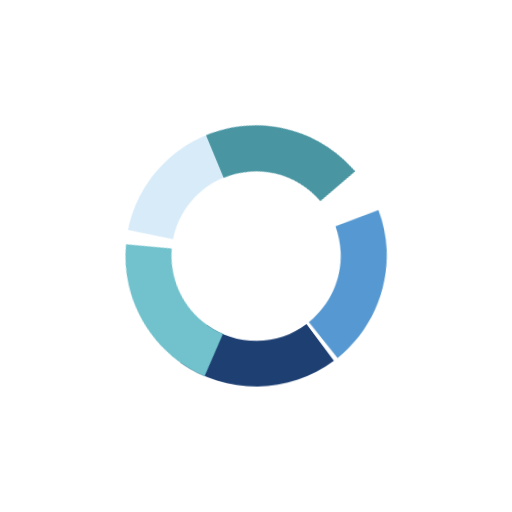
t = 0.00 s
t = 1.00 s: frame unchanged from t = 0.00 s, image omitted
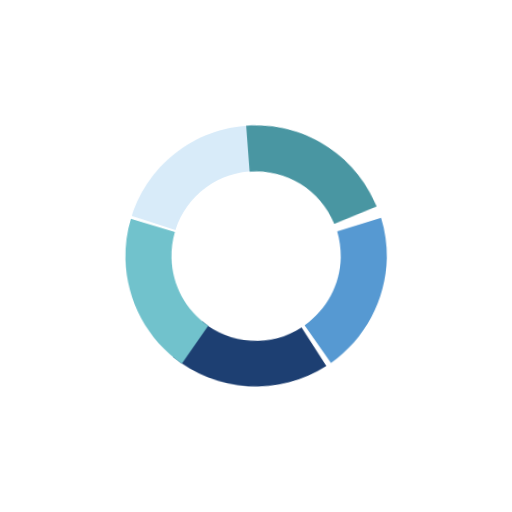
t = 1.13 s
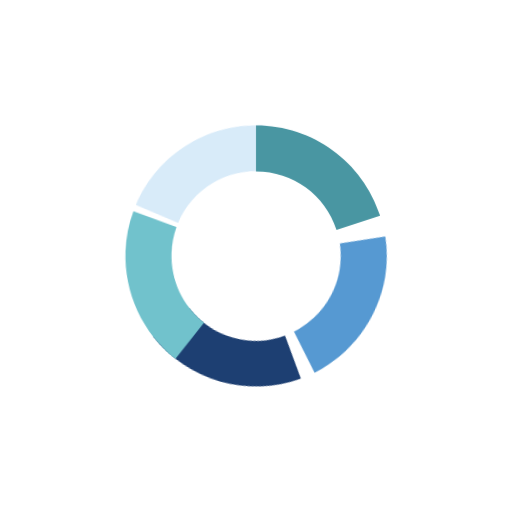
t = 1.25 s
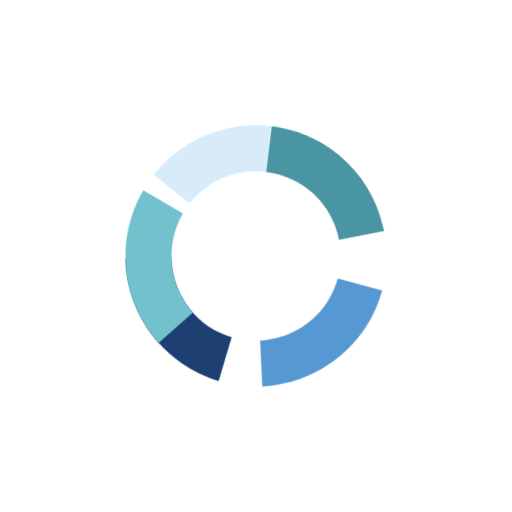
t = 1.38 s
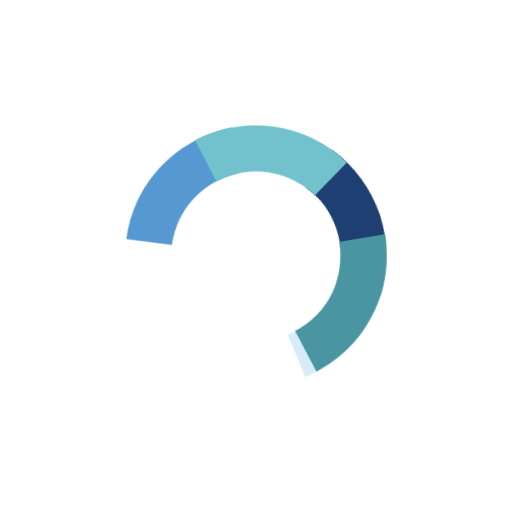
t = 1.63 s

The animated SVG that drew these frames (rendered in a browser with its animation timeline set to each time). Animation: 2 CSS @keyframes rules; one cycle of 2.00 s, repeats indefinitely.

<svg class="ldi-2ea03a" width="200px"  height="200px"  xmlns="http://www.w3.org/2000/svg" xmlns:xlink="http://www.w3.org/1999/xlink" viewBox="0 0 100 100" preserveAspectRatio="xMidYMid" style="background: none;"><!--?xml version="1.0" encoding="utf-8"?--><!--Generator: Adobe Illustrator 21.0.0, SVG Export Plug-In . SVG Version: 6.00 Build 0)--><svg version="1.1" id="Layer_1" xmlns="http://www.w3.org/2000/svg" xmlns:xlink="http://www.w3.org/1999/xlink" x="0px" y="0px" viewBox="0 0 100 100" style="transform-origin: 50px 50px 0px;" xml:space="preserve"><g style="transform-origin: 50px 50px 0px; transform: scale(0.6);"><g style="transform-origin: 50px 50px 0px;"><style type="text/css" class="ld ld-spin" style="transform-origin: 50px 50px 0px; animation-duration: 1s; animation-delay: -1s;">.st0{fill:#F4E6C8;} .st1{opacity:0.8;fill:#849B87;} .st2{fill:#D65A62;} .st3{fill:#E15C64;} .st4{fill:#F47E5F;} .st5{fill:#F7B26A;} .st6{fill:#FEE8A2;} .st7{fill:#ACBD81;} .st8{fill:#F5E169;} .st9{fill:#F0AF6B;} .st10{fill:#EA7C60;} .st11{fill:#A8B980;} .st12{fill:#829985;} .st13{fill:#798AAE;} .st14{fill:#8672A7;} .st15{fill:#CC5960;} .st16{fill:#E17A5F;} .st17{fill:#849B87;} .st18{opacity:0.8;fill:#E15C64;} .st19{opacity:0.8;fill:#F7B26A;} .st20{fill:#79A5B5;} .st21{opacity:0.8;fill:#79A5B4;} .st22{fill:#666766;}</style><g style="transform-origin: 50px 50px 0px;"><g class="ld ld-spin" style="transform-origin: 50px 50px 0px; animation-duration: 1s; animation-delay: -0.95s;"><path class="st5" d="M50,92.5c-9,0-17.7-2.8-25-8.1l8.8-12.1c4.7,3.4,10.3,5.3,16.2,5.3s11.5-1.8,16.2-5.3L75,84.4 C67.7,89.7,59,92.5,50,92.5z" fill="#1d3f72" style="fill: rgb(29, 63, 114);"></path></g></g><g style="transform-origin: 50px 50px 0px;"><g class="ld ld-spin" style="transform-origin: 50px 50px 0px; animation-duration: 1s; animation-delay: -0.9s;"><path class="st7" d="M75,84.4l-8.8-12.1c7.1-5.2,11.4-13.5,11.4-22.3c0-2.9-0.5-5.8-1.3-8.5l14.2-4.6c1.4,4.2,2.1,8.7,2.1,13.1 C92.5,63.5,86,76.4,75,84.4z" fill="#5699d2" style="fill: rgb(86, 153, 210);"></path></g></g><g style="transform-origin: 50px 50px 0px;"><g class="ld ld-spin" style="transform-origin: 50px 50px 0px; animation-duration: 1s; animation-delay: -0.85s;"><path class="st3" d="M23.8,41.5L9.6,36.9C15.3,19.3,31.5,7.5,50,7.5v14.9C38,22.4,27.5,30.1,23.8,41.5z" fill="#d8ebf9" style="fill: rgb(216, 235, 249);"></path></g></g><g style="transform-origin: 50px 50px 0px;"><g class="ld ld-spin" style="transform-origin: 50px 50px 0px; animation-duration: 1s; animation-delay: -0.8s;"><path class="st4" d="M25,84.4C14,76.4,7.5,63.5,7.5,50c0-4.5,0.7-8.9,2.1-13.1l14.2,4.6c-0.9,2.8-1.3,5.6-1.3,8.5 c0,8.8,4.2,17.1,11.4,22.3L25,84.4z" fill="#71c2cc" style="fill: rgb(113, 194, 204);"></path></g></g><g style="transform-origin: 50px 50px 0px;"><g class="ld ld-spin" style="transform-origin: 50px 50px 0px; animation-duration: 1s; animation-delay: -0.75s;"><path class="st17" d="M76.2,41.5c-3.7-11.4-14.2-19-26.2-19V7.5c18.5,0,34.7,11.8,40.4,29.4L76.2,41.5z" fill="#4996a2" style="fill: rgb(73, 150, 162);"></path></g></g><metadata xmlns:d="https://loading.io/stock/" class="ld ld-spin" style="transform-origin: 50px 50px 0px; animation-duration: 1s; animation-delay: -0.7s;">
<d:name class="ld ld-spin" style="transform-origin: 50px 50px 0px; animation-duration: 1s; animation-delay: -0.65s;">pie</d:name>
<d:tags class="ld ld-spin" style="transform-origin: 50px 50px 0px; animation-duration: 1s; animation-delay: -0.6s;">chart,donut,percent,proportion,ratio,ring,pie,spinner</d:tags>
<d:license class="ld ld-spin" style="transform-origin: 50px 50px 0px; animation-duration: 1s; animation-delay: -0.55s;">cc-by</d:license>
<d:slug class="ld ld-spin" style="transform-origin: 50px 50px 0px; animation-duration: 1s; animation-delay: -0.5s;">2ea03a</d:slug>
</metadata></g></g><style type="text/css" class="ld ld-spin" style="transform-origin: 50px 50px 0px; animation-duration: 1s; animation-delay: -0.45s;">path,ellipse,circle,rect,polygon,polyline,line { stroke-width: 0; }@keyframes ld-spin {
  0% {
    -webkit-transform: rotate(0);
    transform: rotate(0);
    animation-timing-function: cubic-bezier(0.55, 0.055, 0.675, 0.19);
  }
  50% {
    -webkit-transform: rotate(180deg);
    transform: rotate(180deg);
    animation-timing-function: cubic-bezier(0.215, 0.61, 0.355, 1);
  }
  100% {
    -webkit-transform: rotate(360deg);
    transform: rotate(360deg);
  }
}
@-webkit-keyframes ld-spin {
  0% {
    -webkit-transform: rotate(0);
    transform: rotate(0);
    animation-timing-function: cubic-bezier(0.55, 0.055, 0.675, 0.19);
  }
  50% {
    -webkit-transform: rotate(180deg);
    transform: rotate(180deg);
    animation-timing-function: cubic-bezier(0.215, 0.61, 0.355, 1);
  }
  100% {
    -webkit-transform: rotate(360deg);
    transform: rotate(360deg);
  }
}
.ld.ld-spin {
  -webkit-animation: ld-spin 1s infinite;
  animation: ld-spin 1s infinite;
}
</style></svg></svg>